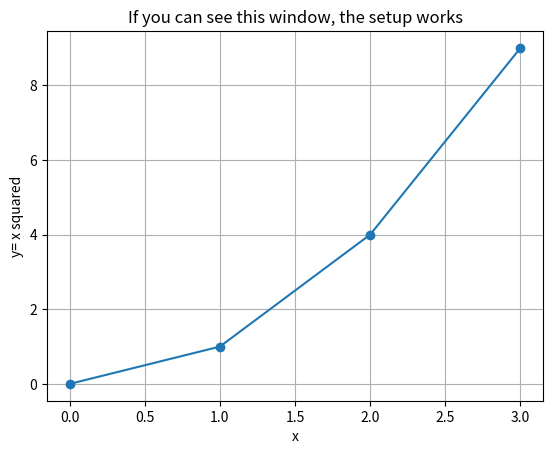

Python code for this plot:
import sys
import numpy as np
import pandas as pd
import matplotlib
import matplotlib.pyplot as plt
print("Python :", sys.version.split()[0])
print("numpy :", np.__version__)
print("pandas :", pd.__version__)
print("matplotlib:", matplotlib.__version__)
print("commit-3: 25EC01048")
print("25EC01048 merge check complete.")
# a one-line smoke test of the plotting back-end
plt.plot([0, 1, 2, 3], [0, 1, 4, 9], marker="o")
plt.title("If you can see this window, the setup works")
plt.xlabel("x"); plt.ylabel("y= x squared")
plt.grid(True)
plt.show()
